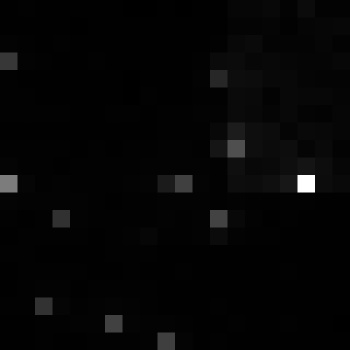

Source data for this figure (header and first rows):
, xmin, ymin, lat, lon, area, perimeter, max_nanowatts, min_nanowatts, moonlight_illumination, clear_sky_confidence, mean_nanowatts
0, 1059, 3320, -6.343, -6.343, 1.0, 0.0, 25.17, 0.05845, 11.83, 0.0, 1.249
